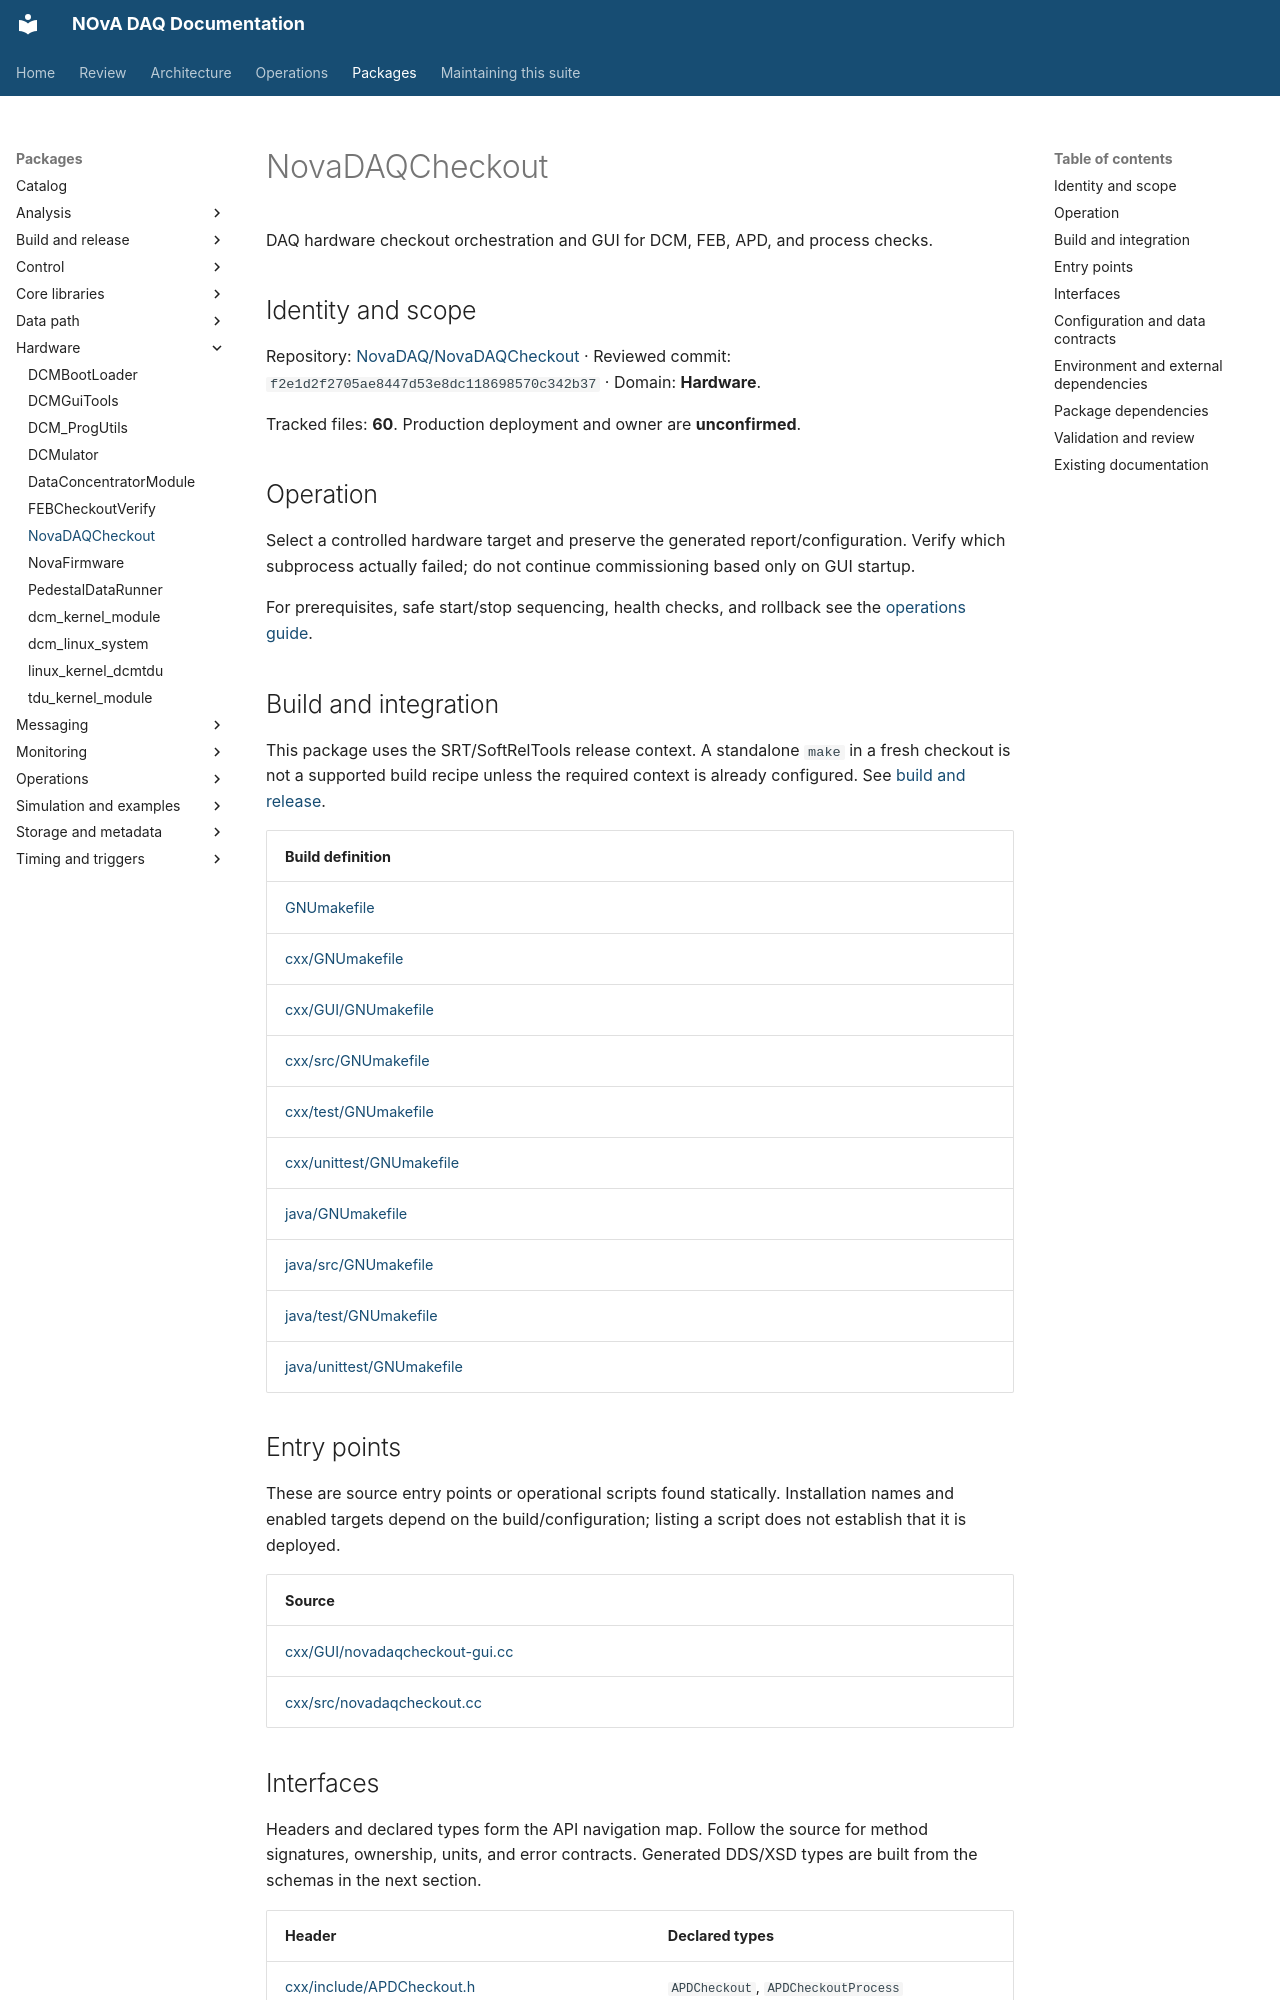

repository: NovaDAQ/novadaq-documentation · page: packages/NovaDAQCheckout.html · generator: mkdocs

# NovaDAQCheckout

DAQ hardware checkout orchestration and GUI for DCM, FEB, APD, and process checks.

## Identity and scope

Repository: [NovaDAQ/NovaDAQCheckout](https://github.com/NovaDAQ/NovaDAQCheckout) · Reviewed commit: `f2e1d2f2705ae8447d53e8dc118698570c342b37` · Domain: **Hardware**.

Tracked files: **60**. Production deployment and owner are **unconfirmed**.

## Operation

Select a controlled hardware target and preserve the generated report/configuration. Verify which subprocess actually failed; do not continue commissioning based only on GUI startup.

For prerequisites, safe start/stop sequencing, health checks, and rollback see the [operations guide](../operations/index.md).

## Build and integration

This package uses the SRT/SoftRelTools release context. A standalone `make` in a fresh checkout is not a supported build recipe unless the required context is already configured. See [build and release](../operations/build.md).

| Build definition |
| --- |
| [GNUmakefile](https://github.com/NovaDAQ/NovaDAQCheckout/blob/f2e1d2f2705ae8447d53e8dc118698570c342b37/GNUmakefile) |
| [cxx/GNUmakefile](https://github.com/NovaDAQ/NovaDAQCheckout/blob/f2e1d2f2705ae8447d53e8dc118698570c342b37/cxx/GNUmakefile) |
| [cxx/GUI/GNUmakefile](https://github.com/NovaDAQ/NovaDAQCheckout/blob/f2e1d2f2705ae8447d53e8dc118698570c342b37/cxx/GUI/GNUmakefile) |
| [cxx/src/GNUmakefile](https://github.com/NovaDAQ/NovaDAQCheckout/blob/f2e1d2f2705ae8447d53e8dc118698570c342b37/cxx/src/GNUmakefile) |
| [cxx/test/GNUmakefile](https://github.com/NovaDAQ/NovaDAQCheckout/blob/f2e1d2f2705ae8447d53e8dc118698570c342b37/cxx/test/GNUmakefile) |
| [cxx/unittest/GNUmakefile](https://github.com/NovaDAQ/NovaDAQCheckout/blob/f2e1d2f2705ae8447d53e8dc118698570c342b37/cxx/unittest/GNUmakefile) |
| [java/GNUmakefile](https://github.com/NovaDAQ/NovaDAQCheckout/blob/f2e1d2f2705ae8447d53e8dc118698570c342b37/java/GNUmakefile) |
| [java/src/GNUmakefile](https://github.com/NovaDAQ/NovaDAQCheckout/blob/f2e1d2f2705ae8447d53e8dc118698570c342b37/java/src/GNUmakefile) |
| [java/test/GNUmakefile](https://github.com/NovaDAQ/NovaDAQCheckout/blob/f2e1d2f2705ae8447d53e8dc118698570c342b37/java/test/GNUmakefile) |
| [java/unittest/GNUmakefile](https://github.com/NovaDAQ/NovaDAQCheckout/blob/f2e1d2f2705ae8447d53e8dc118698570c342b37/java/unittest/GNUmakefile) |


## Entry points

These are source entry points or operational scripts found statically. Installation names and enabled targets depend on the build/configuration; listing a script does not establish that it is deployed.

| Source |
| --- |
| [cxx/GUI/novadaqcheckout-gui.cc](https://github.com/NovaDAQ/NovaDAQCheckout/blob/f2e1d2f2705ae8447d53e8dc118698570c342b37/cxx/GUI/novadaqcheckout-gui.cc) |
| [cxx/src/novadaqcheckout.cc](https://github.com/NovaDAQ/NovaDAQCheckout/blob/f2e1d2f2705ae8447d53e8dc118698570c342b37/cxx/src/novadaqcheckout.cc) |
